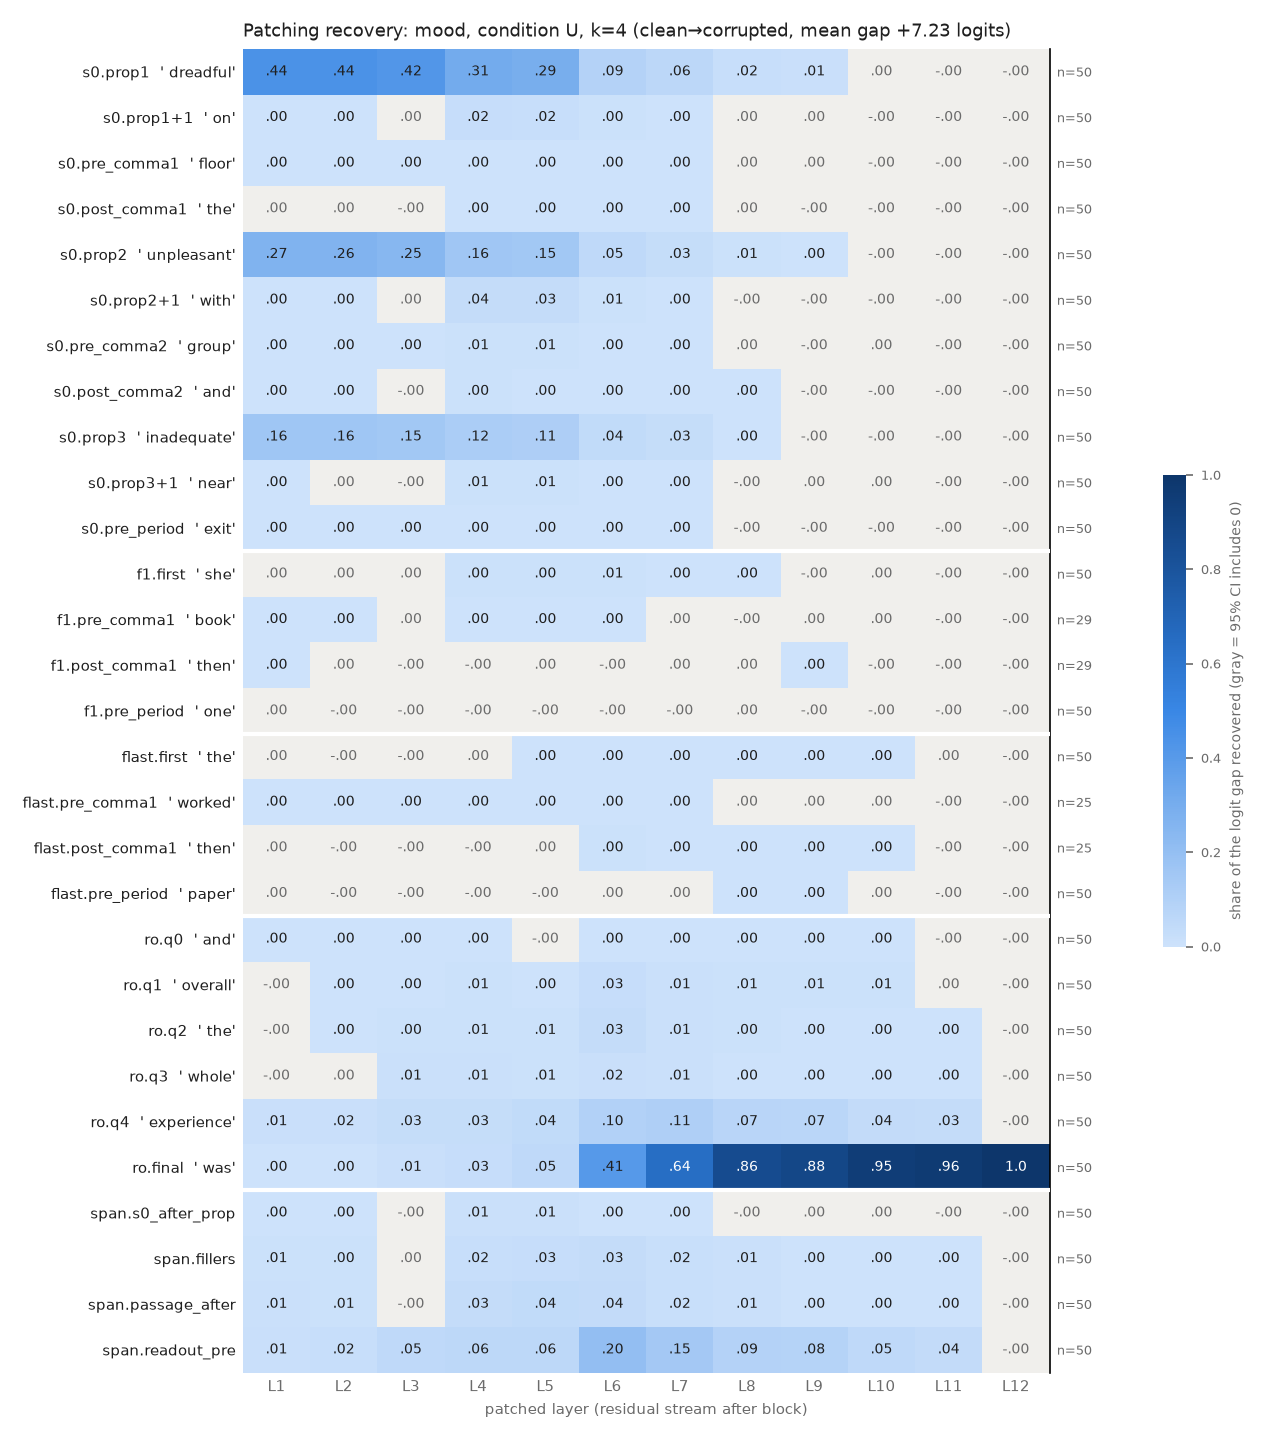

The table this chart was drawn from, first rows:
row, example, layer, recovery, ci_lo, ci_hi, n_pairs
s0.prop1, dreadful, 1, 0.4402, 0.3966, 0.4847, 50
s0.prop1, dreadful, 2, 0.4378, 0.3936, 0.483, 50
s0.prop1, dreadful, 3, 0.4211, 0.3766, 0.4671, 50
s0.prop1, dreadful, 4, 0.3106, 0.2671, 0.3589, 50
s0.prop1, dreadful, 5, 0.2933, 0.2509, 0.3396, 50
s0.prop1, dreadful, 6, 0.08881, 0.07478, 0.105, 50
s0.prop1, dreadful, 7, 0.05997, 0.04879, 0.07366, 50
s0.prop1, dreadful, 8, 0.02281, 0.01467, 0.03201, 50
s0.prop1, dreadful, 9, 0.01379, 0.007696, 0.02016, 50
s0.prop1, dreadful, 10, 4.952456705705229e-06, -1.9639140627473445e-05, 3.954208831384229e-05, 50
s0.prop1, dreadful, 11, -5.432407249069634e-07, -1.1300101085638795e-05, 1.0017578750437612e-05, 50
s0.prop1, dreadful, 12, -5.432407249069634e-07, -1.1300101085638795e-05, 1.0017578750437612e-05, 50
s0.prop1+1, on, 1, 0.0009836, 0.0001097, 0.002014, 50
s0.prop1+1, on, 2, 0.001912, 0.0006771, 0.003159, 50
s0.prop1+1, on, 3, 0.0008867, -0.0008187, 0.002676, 50
s0.prop1+1, on, 4, 0.02419, 0.01731, 0.032, 50
s0.prop1+1, on, 5, 0.02179, 0.01556, 0.02876, 50
s0.prop1+1, on, 6, 0.004541, 0.002214, 0.007254, 50
s0.prop1+1, on, 7, 0.001927, 0.001315, 0.002584, 50
s0.prop1+1, on, 8, 0.0002818, -0.0001095, 0.0006787, 50
s0.prop1+1, on, 9, 6.677114152739957e-06, -5.649454359384685e-06, 1.9778479083634905e-05, 50
s0.prop1+1, on, 10, -5.959825428590956e-07, -1.200278973034892e-05, 1.0676588381920276e-05, 50
s0.prop1+1, on, 11, -5.432407249069634e-07, -1.1423646493269667e-05, 9.937930008542435e-06, 50
s0.prop1+1, on, 12, -5.432407249069634e-07, -1.1423646493269667e-05, 9.937930008542435e-06, 50
s0.pre_comma1, floor, 1, 0.0007725, 0.000336, 0.001285, 50
s0.pre_comma1, floor, 2, 0.001327, 0.0007412, 0.001965, 50
s0.pre_comma1, floor, 3, 0.0005729, 1.497090142014999e-05, 0.001153, 50
s0.pre_comma1, floor, 4, 0.003677, 0.002645, 0.00494, 50
s0.pre_comma1, floor, 5, 0.003148, 0.002134, 0.004334, 50
s0.pre_comma1, floor, 6, 0.001404, 0.0009812, 0.001869, 50
s0.pre_comma1, floor, 7, 0.001067, 0.0006542, 0.00155, 50
s0.pre_comma1, floor, 8, 5.24781088623717e-06, -3.3707240933875025e-05, 4.1828165727561225e-05, 50
s0.pre_comma1, floor, 9, 2.0131551912328923e-05, -7.864095637237284e-06, 5.2744616138422667e-05, 50
s0.pre_comma1, floor, 10, -9.915461775000883e-07, -1.1755291371678838e-05, 9.010632722615629e-06, 50
s0.pre_comma1, floor, 11, -1.3554647213698017e-06, -1.2604296876675492e-05, 8.6815776785592e-06, 50
s0.pre_comma1, floor, 12, -5.432407249069634e-07, -1.1684367590171293e-05, 9.55248294017241e-06, 50
s0.post_comma1, the, 1, 6.039465573698677e-05, -7.514753087835738e-05, 0.000214, 50
s0.post_comma1, the, 2, 0.0001477, -4.5223616060592335e-05, 0.0003414, 50
s0.post_comma1, the, 3, -0.0003961, -0.001125, 0.0002231, 50
s0.post_comma1, the, 4, 0.003358, 0.002555, 0.004254, 50
s0.post_comma1, the, 5, 0.003631, 0.002592, 0.00505, 50
s0.post_comma1, the, 6, 0.001348, 0.0008674, 0.001946, 50
s0.post_comma1, the, 7, 0.0005457, 0.0003315, 0.0007876, 50
s0.post_comma1, the, 8, 9.443949922508821e-05, -6.004176326418736e-06, 0.0002017, 50
s0.post_comma1, the, 9, -3.7868625289631033e-06, -1.630782848954949e-05, 7.49230457250927e-06, 50
s0.post_comma1, the, 10, -2.4208494440028752e-06, -1.431180813594603e-05, 8.702541099835337e-06, 50
s0.post_comma1, the, 11, -5.379665431117501e-07, -1.1427784047817324e-05, 1.0296462604401938e-05, 50
s0.post_comma1, the, 12, -5.432407249069634e-07, -1.1432896636096682e-05, 1.0291284451279529e-05, 50
s0.prop2, unpleasant, 1, 0.2657, 0.2311, 0.3005, 50
s0.prop2, unpleasant, 2, 0.263, 0.229, 0.2985, 50
s0.prop2, unpleasant, 3, 0.2455, 0.2129, 0.2785, 50
s0.prop2, unpleasant, 4, 0.1573, 0.1323, 0.1831, 50
s0.prop2, unpleasant, 5, 0.1486, 0.1248, 0.1725, 50
s0.prop2, unpleasant, 6, 0.04725, 0.03856, 0.0565, 50
s0.prop2, unpleasant, 7, 0.0294, 0.02248, 0.03686, 50
s0.prop2, unpleasant, 8, 0.007054, 0.003672, 0.01076, 50
s0.prop2, unpleasant, 9, 0.0035, 0.001084, 0.006254, 50
s0.prop2, unpleasant, 10, -2.6898327155587503e-07, -1.1040548618338963e-05, 9.771540768614687e-06, 50
s0.prop2, unpleasant, 11, -5.432407249069634e-07, -1.1455459995281548e-05, 9.52833367060304e-06, 50
s0.prop2, unpleasant, 12, -5.432407249069634e-07, -1.1455459995281548e-05, 9.52833367060304e-06, 50
... 288 more rows
